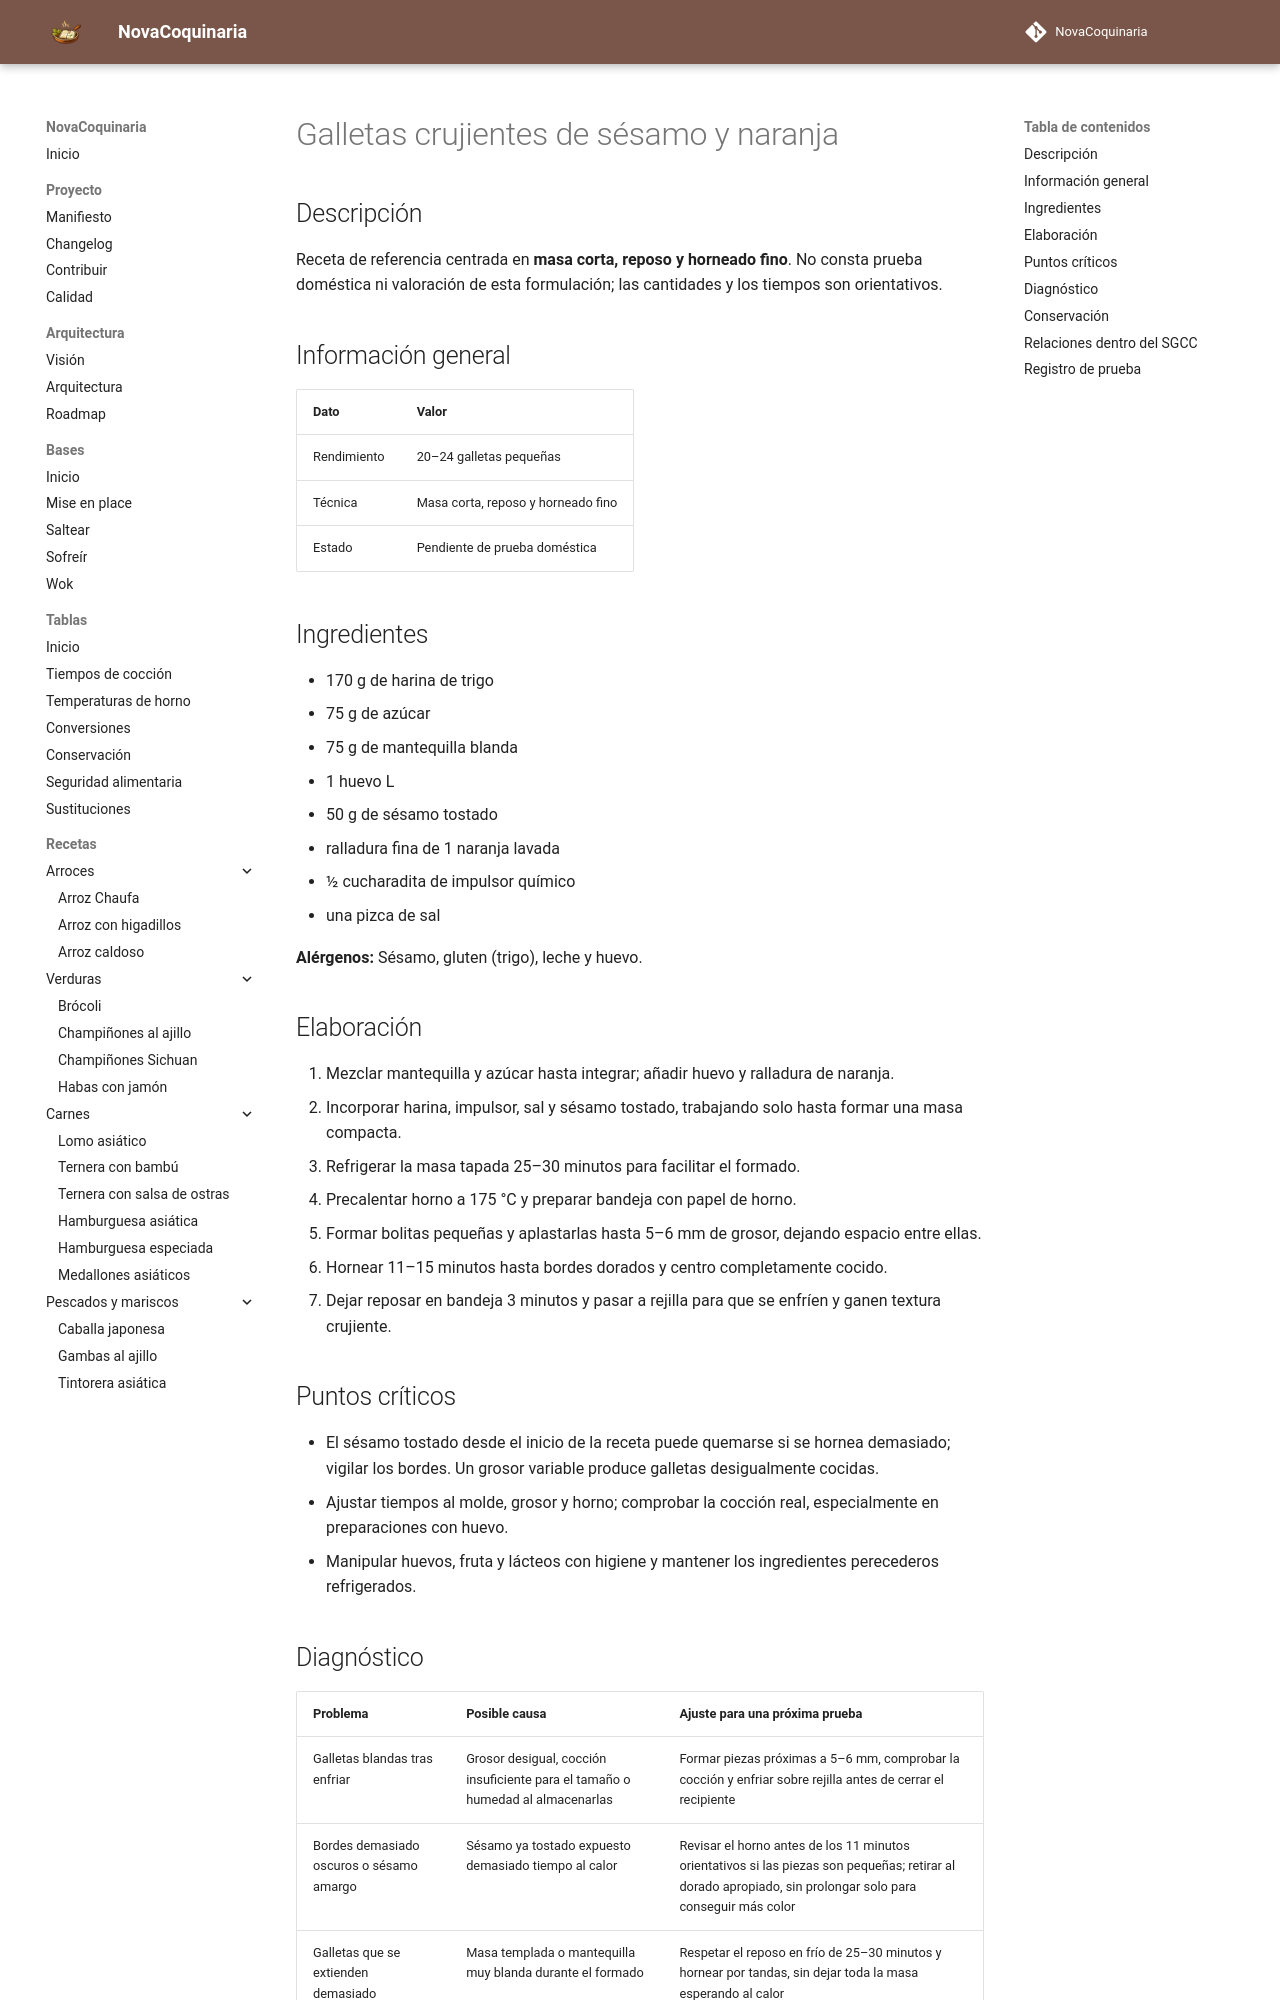

repository: fran-eliot/NovaCoquinaria · page: 08_Postres/galletas_crujientes_de_sesamo_y_naranja.html · generator: mkdocs

---
id: REC-357
tipo: receta
titulo: Galletas crujientes de sésamo y naranja
categoria: Postres
estado: borrador
version: 1.0.1
ultima_revision: 2026-11-22
etiquetas:
  - postres
  - receta-propuesta
  - pendiente-de-prueba
---

# Galletas crujientes de sésamo y naranja

## Descripción

Receta de referencia centrada en **masa corta, reposo y horneado fino**. No consta prueba doméstica ni valoración de esta formulación; las cantidades y los tiempos son orientativos.

## Información general

| Dato | Valor |
|---|---|
| Rendimiento | 20–24 galletas pequeñas |
| Técnica | Masa corta, reposo y horneado fino |
| Estado | Pendiente de prueba doméstica |

## Ingredientes

- 170 g de harina de trigo
- 75 g de azúcar
- 75 g de mantequilla blanda
- 1 huevo L
- 50 g de sésamo tostado
- ralladura fina de 1 naranja lavada
- ½ cucharadita de impulsor químico
- una pizca de sal

**Alérgenos:** Sésamo, gluten (trigo), leche y huevo.

## Elaboración

1. Mezclar mantequilla y azúcar hasta integrar; añadir huevo y ralladura de naranja.
2. Incorporar harina, impulsor, sal y sésamo tostado, trabajando solo hasta formar una masa compacta.
3. Refrigerar la masa tapada 25–30 minutos para facilitar el formado.
4. Precalentar horno a 175 °C y preparar bandeja con papel de horno.
5. Formar bolitas pequeñas y aplastarlas hasta 5–6 mm de grosor, dejando espacio entre ellas.
6. Hornear 11–15 minutos hasta bordes dorados y centro completamente cocido.
7. Dejar reposar en bandeja 3 minutos y pasar a rejilla para que se enfríen y ganen textura crujiente.

## Puntos críticos

- El sésamo tostado desde el inicio de la receta puede quemarse si se hornea demasiado; vigilar los bordes. Un grosor variable produce galletas desigualmente cocidas.
- Ajustar tiempos al molde, grosor y horno; comprobar la cocción real, especialmente en preparaciones con huevo.
- Manipular huevos, fruta y lácteos con higiene y mantener los ingredientes perecederos refrigerados.
